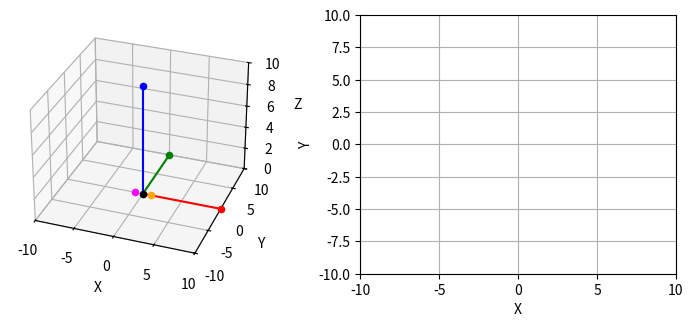

This chart was generated by the following Python code: (Note: this script raises an exception after producing the figure.)
from mpl_toolkits import mplot3d
import numpy as np
import matplotlib.pyplot as plt
from matplotlib.offsetbox import OffsetImage, AnnotationBbox

class ClassePe:
    def __new__(cls, *args, **kwargs):
        # print("1. Create a new instance of Point.")
        return super().__new__(cls)

    def __init__(self,name, b, x, y):
        # print("2. Initialize the new instance of Point.")
        self.name = name #Nome do Pé
        self.b = b # Qual pé? 0 = Falso = Pé Esquerdo / 1 = True = Pé Direito / Por isso b de booleano
        self.x = x # Posição x do pé no plano cartesiano
        self.y = y # Posição y do pé no plano cartesiano

        # Parâmetros Pré-Definidos
        self.DJ = 2.0 # Distância Entre Pés Juntos = 2
        self.DP = 4.0 # Distância de Passo = 4 tanto em x quanto em y

    def __repr__(self) -> str:
        return f"{type(self).__name__}(name={self.name}, b={self.b}, x={self.x}, y={self.y})"

    def retPeMirror(self):
        '''Retorna a Classe ClasePe que é o espelhamento (mirror) do Objeto Pe atual - Espelho Regular'''
        strNovoNome = '/{}'.format(self.name) # O nome vai ser um / nome significa que o Pe foi espelhado
        if (self.b): # Se Verdadeiro = 1 = Pé Direito
            booNovoB = False
            floatNovoX = self.x - self.DJ
            floatNovoY = self.y
        else: # Se Falso = 0 = Pé Esquerdo
            booNovoB = True
            floatNovoX = self.x + self.DJ
            floatNovoY = self.y
        retPe = ClassePe(strNovoNome,booNovoB,floatNovoX,floatNovoY)
        return retPe

    def retPeCruzado(self):
        '''Retorna a Classe ClasePe que é o espelhamento (mirror) do Objeto Pe atual - Espelho Inverso'''
        strNovoNome = '\{}'.format(self.name) # O nome vai ser um / nome significa que o Pe foi espelhado
        if (self.b): # Se Verdadeiro = 1 = Pé Direito
            booNovoB = False
            floatNovoX = self.x + self.DJ
            floatNovoY = self.y
        else: # Se Falso = 0 = Pé Esquerdo
            booNovoB = True
            floatNovoX = self.x - self.DJ
            floatNovoY = self.y
        retPe = ClassePe(strNovoNome,booNovoB,floatNovoX,floatNovoY)
        return retPe



def plotaPes(pE,pD,strFilename):
    fig = plt.figure(figsize=[0.7*12.8,0.7*4.8])
    ax = fig.add_subplot(1, 2, 1, projection='3d')
    bx = fig.add_subplot(1, 2, 2)

    # -------------------
    # Propriedades de ax
    # -------------------
    ax.set_xlim(-10, 10)
    ax.set_ylim(-10, 10)
    ax.set_zlim(0, 10)
    ax.set_xlabel('X')
    ax.set_ylabel('Y')
    ax.set_zlabel('Z')
    ax.view_init(elev=30., azim=-70, roll=0)

    # -------------------
    # Propriedades de bx
    # -------------------
    bx.set_xlim(-10, 10)
    bx.set_ylim(-10, 10)
    bx.set_xlabel('X')
    bx.set_ylabel('Y')
    bx.grid()

    def getImage(path, zoom=0.2):
        return OffsetImage(plt.imread(path), zoom=zoom)

    def pt3d(strCap,xx,yy,zz,strCor):
        x,y,z = xx,yy,zz
        ax.scatter(x, y, z, label='{} ({},{},{})'.format(strCap,x,y,z),color=strCor)

    # ---------------------------------------------------------
    # Linhas e Pontos de Referência para me situar no Espaço 3D
    # ---------------------------------------------------------

    # Pontos no Espaço 3D
    pt3d('O',0,0,0,'black')
    pt3d('X',10,0,0,'red')
    pt3d('Y',0,10,0,'green')
    pt3d('Z',0,0,10,'blue')

    # Eixo X
    x = np.linspace(0, 10, 100)
    y = x*0
    ax.plot(x, y, zs=0, zdir='z', label='X', color='red')

    # Eixo Y
    y = np.linspace(0, 10, 100)
    x = y*0
    ax.plot(x, y, zs=0, zdir='z', label='Y', color='green')

    # Eixo Z
    z = np.linspace(0, 10, 100)
    x = z*0
    y = z*0
    ax.plot(x, y, z, zdir='z', label='Z', color='blue')

    # ---------------------------------------------------------
    # Pé Esquerdo
    # ---------------------------------------------------------
    pE_image_path = '/home/<user>/prog/dnc/lab/pE.PNG'
    pE_x = pE.x # Usei a Classe ClassePe pE passada no argumento
    pE_y = pE.y # Idem
    pE_z = 0

    # ---------------------------------------------------------
    # Pé Direito
    # ---------------------------------------------------------
    pD_image_path = '/home/<user>/prog/dnc/lab/pD.PNG'
    pD_x = pD.x # Usei a Classe ClassePe pD passada no argumento
    pD_y = pD.y # Idem
    pD_z = 0

    ############################################################
    # Plotagem 3D dos Pontos dos Pés - Plot ax
    ############################################################
    pt3d('pE',pE_x,pE_y,pE_z,'magenta')
    pt3d('pD',pD_x,pD_y,pD_z,'orange')

    ############################################################
    # Plotagem 2D das Imagens dos Pés - Plot bx
    ############################################################

    # Insere Pé Esquerdo
    abPE = AnnotationBbox(getImage(pE_image_path), (pE_x, pE_y), frameon=False)
    bx.add_artist(abPE)

    # Insere Pé Direito
    abPD = AnnotationBbox(getImage(pD_image_path), (pD_x, pD_y), frameon=False)
    bx.add_artist(abPD)

    ############################################################
    # Salva Figura
    ############################################################
    plt.savefig(strFilename)

def doStep(pA,strCmd, pE0,pD0):
    ''' Dado um pE e pD iniciais e um pA = pAlvo, executa strCmd modificando pA'''
    print('{}.{}'.format(pA.name,strCmd))
    # O referencial é a projeção do outro pé
    if (pA.b): #Se o Alvo é o Pé Direito
        pJ = pE0.retPeMirror() # Pega a Projeção Espelhada do Pé Esquerdo = É o referencial
        pI = pE0.retPeCruzado()
    else: #Se o Alvo é o Pé Esquerdo
        pJ = pD0.retPeMirror() # Pega a Projeção Espelhada do Pé Direito = É o referencial
        pI = pD0.retPeCruzado()

    if strCmd == 'ABR': # Abrir
        if (pA.b): # Se Verdadeiro -> Alvo é Pé Direito -> Direção X Positiva
            pA.x = pJ.x + pA.DP - pA.DJ
        else: # Se Falso -> Alvo é Pé Esquerdo -> Direção X Negativa
            pA.x = pJ.x - pA.DP + pA.DJ
    elif strCmd == 'JUN': # Juntar é ir para a posição da projeção do outro pré
        pA.x = pJ.x
        pA.y = pJ.y
    elif strCmd == 'LUG': # Lugar não muda o lugar
        pass
    elif strCmd == 'FRT': # Frente
        pA.x = pA.x
        pA.y = pJ.y + pA.DP
    elif strCmd == 'TRS': # Trás
        pA.x = pA.x
        pA.y = pJ.y - pA.DP
    elif strCmd == 'ABF': # Abrir indo à Frente
        if (pA.b): # Se Verdadeiro -> Alvo é Pé Direito -> Direção X Positiva
            pA.x = pJ.x + pA.DP - pA.DJ
        else: # Se Falso -> Alvo é Pé Esquerdo -> Direção X Negativa
            pA.x = pJ.x - pA.DP + pA.DJ
        pA.y = pJ.y + pA.DP
    elif strCmd == 'ABT': # Abrir indo à Atras
        if (pA.b): # Se Verdadeiro -> Alvo é Pé Direito -> Direção X Positiva
            pA.x = pJ.x + pA.DP - pA.DJ
        else: # Se Falso -> Alvo é Pé Esquerdo -> Direção X Negativa
            pA.x = pJ.x - pA.DP + pA.DJ
        pA.y = pJ.y - pA.DP
    elif strCmd == 'JCF': # Junta Cruzado pela Frente
        pA.x = pI.x
        pA.y = pI.y
    elif strCmd == 'JCT': # Juntar Cruzado por Tras - Mesma coisa - Muda a forma como as pernas se cruzam
        pA.x = pI.x
        pA.y = pI.y
    elif strCmd == 'FCF': # Frente Cruzando pela Frente = Gancho do Samba
        pA.x = pI.x
        pA.y = pJ.y + pA.DP
    elif strCmd == 'TCT': # Tras Cruzando por Tras = Gancho Invertido
        pA.x = pI.x
        pA.y = pJ.y - pA.DP





def main1():
    # Defino a posição inicial no Plano Cartesiano para pE e pD
    pE = ClassePe('pE',False,-1,+0)
    pD = ClassePe('pD',True,+1,+0)
    plotaPes(pE,pD,'a1-inicio.png')

    print(pE)
    doStep(pE,'ABR', pE,pD)
    print(pE)
    doStep(pE,'ABR', pE,pD)
    print(pE)

    plotaPes(pE,pD,'a2-ABR.png')

    doStep(pD,'ABR', pE,pD)
    plotaPes(pE,pD,'a3-ABR.png')

    doStep(pD,'JUN', pE,pD)
    plotaPes(pE,pD,'a4-JUN.png')

    doStep(pD,'FRT', pE,pD)
    doStep(pD,'FRT', pE,pD)
    doStep(pD,'FRT', pE,pD)
    plotaPes(pE,pD,'a5-FRT.png')

    doStep(pE,'FRT', pE,pD)
    plotaPes(pE,pD,'a6-FRT.png')


    doStep(pE,'JUN', pE,pD)
    plotaPes(pE,pD,'a7.png')

    doStep(pE,'TRS', pE,pD)
    plotaPes(pE,pD,'a8.png')

    doStep(pD,'TRS', pE,pD)
    plotaPes(pE,pD,'a9.png')

    doStep(pE,'JUN', pE,pD)
    plotaPes(pE,pD,'a10.png')


    doStep(pD,'ABF', pE,pD)
    plotaPes(pE,pD,'a11.png')

    doStep(pE,'ABF', pE,pD)
    plotaPes(pE,pD,'a12.png')

    doStep(pE,'ABT', pE,pD)
    plotaPes(pE,pD,'a13.png')

    doStep(pD,'ABT', pE,pD)
    plotaPes(pE,pD,'a14.png')

    doStep(pD,'ABF', pE,pD)
    plotaPes(pE,pD,'a15.png')

    doStep(pE,'JUN', pE,pD)
    plotaPes(pE,pD,'a16.png')

    doStep(pD,'JCF', pE,pD)
    doStep(pD,'JCF', pE,pD)
    doStep(pE,'JCT', pE,pD)
    plotaPes(pE,pD,'a17-pD-JCF.png')

    doStep(pE,'JUN', pE,pD)
    plotaPes(pE,pD,'a18-pE-JUN.png')


    doStep(pD,'FCF', pE,pD)
    plotaPes(pE,pD,'a19-Gancho.png')

    doStep(pD,'JUN', pE,pD)
    plotaPes(pE,pD,'a20.png')

    doStep(pD,'TCT', pE,pD)
    plotaPes(pE,pD,'a21-GanchoInvertido.png')


def main():
    # Defino a posição inicial no Plano Cartesiano para pE e pD
    pE = ClassePe('pE',False,-1,+0)
    pD = ClassePe('pD',True,+1,+0)
    plotaPes(pE,pD,'a1-inicio.png')


    doStep(pD,'JCF', pE,pD)
    doStep(pD,'JCF', pE,pD)
    doStep(pE,'JCT', pE,pD)
    plotaPes(pE,pD,'a2-pD-JCF.png')

    doStep(pE,'JUN', pE,pD)
    plotaPes(pE,pD,'a3-pE-JUN.png')


    doStep(pD,'FCF', pE,pD)
    plotaPes(pE,pD,'a4-Gancho.png')

    doStep(pD,'JUN', pE,pD)
    plotaPes(pE,pD,'a5.png')

    doStep(pD,'TCT', pE,pD)
    plotaPes(pE,pD,'a6-GanchoInvertido.png')

    doStep(pE,'JCF', pE,pD)
    plotaPes(pE,pD,'a7.png')

    doStep(pD,'JUN', pE,pD)
    plotaPes(pE,pD,'a8.png')




# Passos Fundamentais
# ABR - OK
# JUN - OK
# FRT - OK
# TRS - OK
# LUG - OK

# ACT - Abre Cruzando Atrás - Nao faz sentido - Mudar para FCT - Que é o mesmo que JCT - errado(FCT) -> JCT - Ok
# ACF - Mudar para FCF - Fecha Cruzando à Frente - Que é o mesmo que JCF - errado(FCF) - JCF - Ok
# JCF - foi feito
# JCT - foi feito

# E vou precisar de:

# ABF = Abre Indo a Frente - OK
# ABT = Abre Indo a Atras - OK

# FCF = Frente Cruzando à Frente
# TCT = Tras Cruzando à Trás


# Tudo bem, Nao pode ser FCF pq F é Frente e nao pode ser Fechar
# Entao FCF fica mesmo JCF = Junta Cruzando à Frente e JCT



main()


